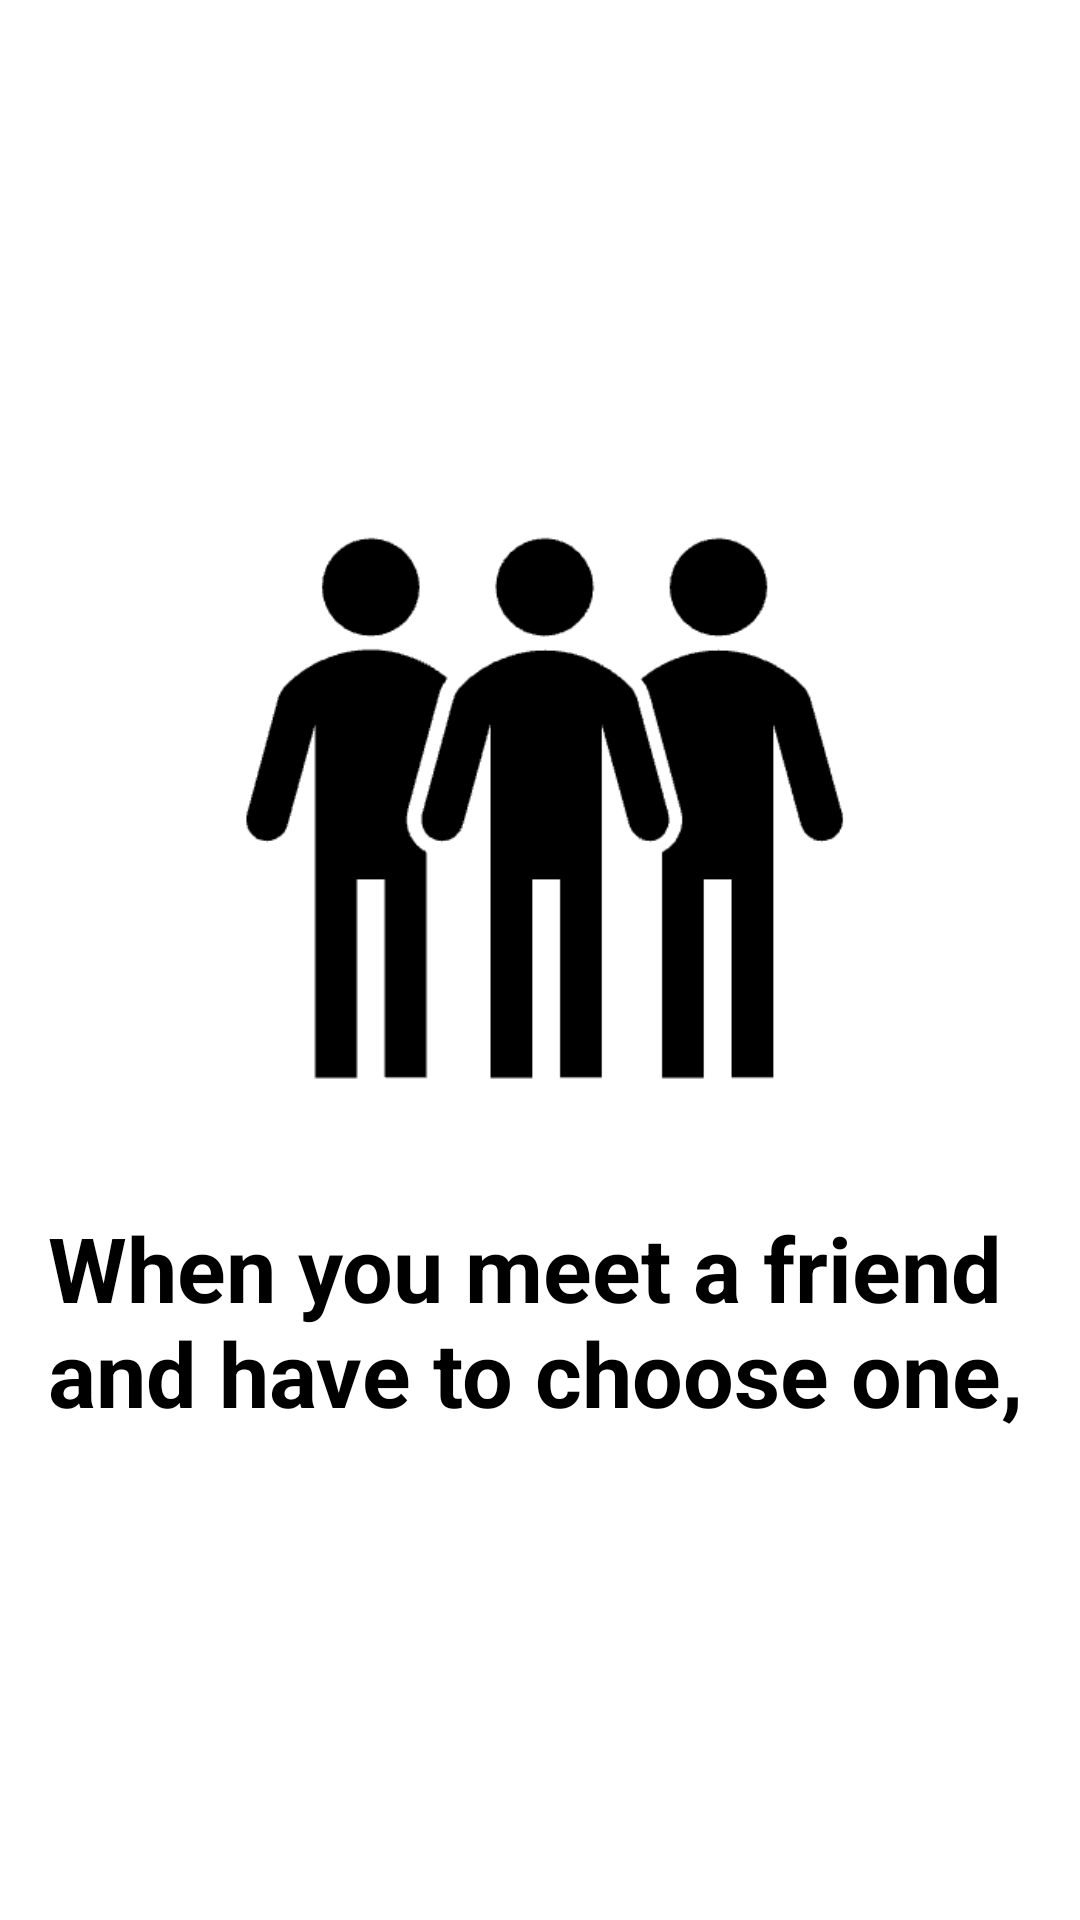

Here is an Android app screen rendered from its layout file. Give the layout XML and the strings, colors and styles it references.
<!-- AndroidManifest.xml: application theme Theme.Nugasa -->
<!-- res/layout/intro_slide1.xml -->
<?xml version="1.0" encoding="utf-8"?>
<RelativeLayout xmlns:android="http://schemas.android.com/apk/res/android"
    android:layout_width="match_parent"
    android:layout_height="match_parent"
    android:background="@color/white">

    <LinearLayout
        android:layout_width="wrap_content"
        android:layout_height="wrap_content"
        android:layout_centerInParent="true"
        android:gravity="center_horizontal"
        android:orientation="vertical">

        <ImageView
            android:layout_width="@dimen/img_size"
            android:layout_height="@dimen/img_size"
            android:src="@drawable/gather_people" />

        <TextView
            android:layout_width="wrap_content"
            android:layout_height="wrap_content"
            android:text="@string/slide_1_title"
            android:textColor="@android:color/black"
            android:layout_margin="@dimen/intro_horizontal_margin"
            android:textSize="@dimen/slide_title"
            android:textStyle="bold" />

    </LinearLayout>
</RelativeLayout>
<!-- resources referenced by this layout -->
<resources>
  <color name="white">#FFFFFFFF</color>
  <dimen name="img_size">240dp</dimen>
  <dimen name="intro_horizontal_margin">16dp</dimen>
  <dimen name="slide_title">30sp</dimen>
  <!-- drawable gather_people: png bitmap (drawable, 9364 bytes) -->
  <string name="slide_1_title">When you meet a friend and have to choose one,</string>
  <style name="Theme.Nugasa" parent="CommonTheme">
          <item name="android:windowFullscreen">true</item>
          <item name="android:windowLayoutInDisplayCutoutMode">shortEdges</item>
      </style>
</resources>
